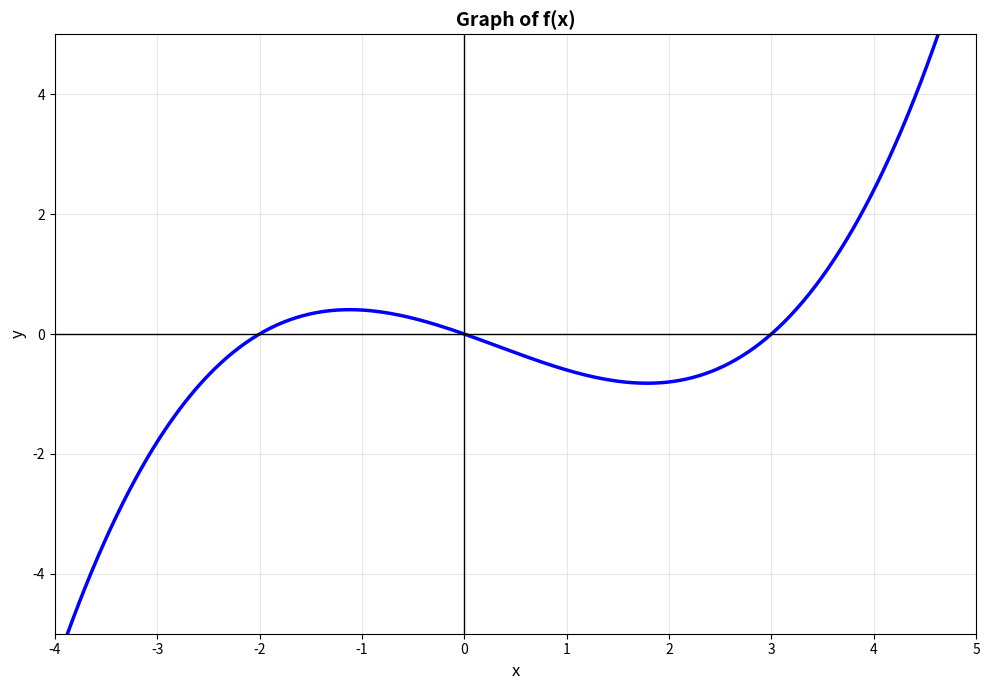
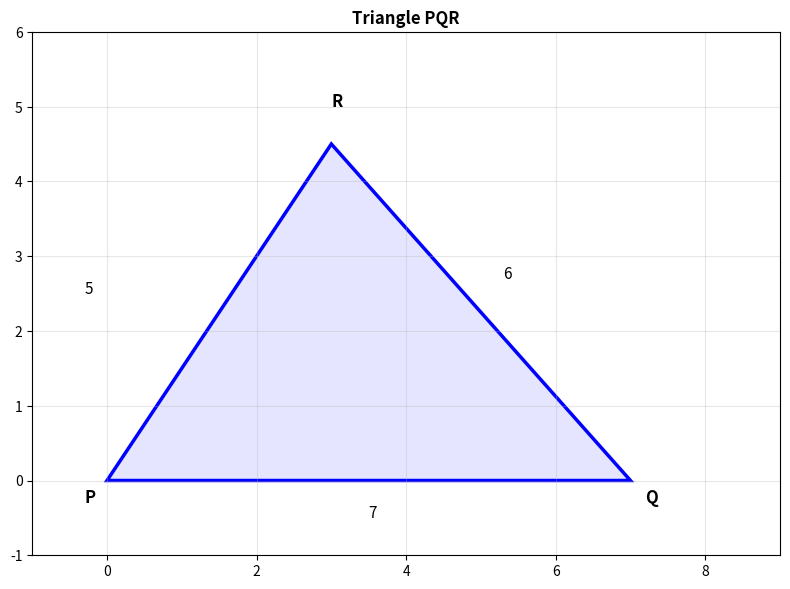
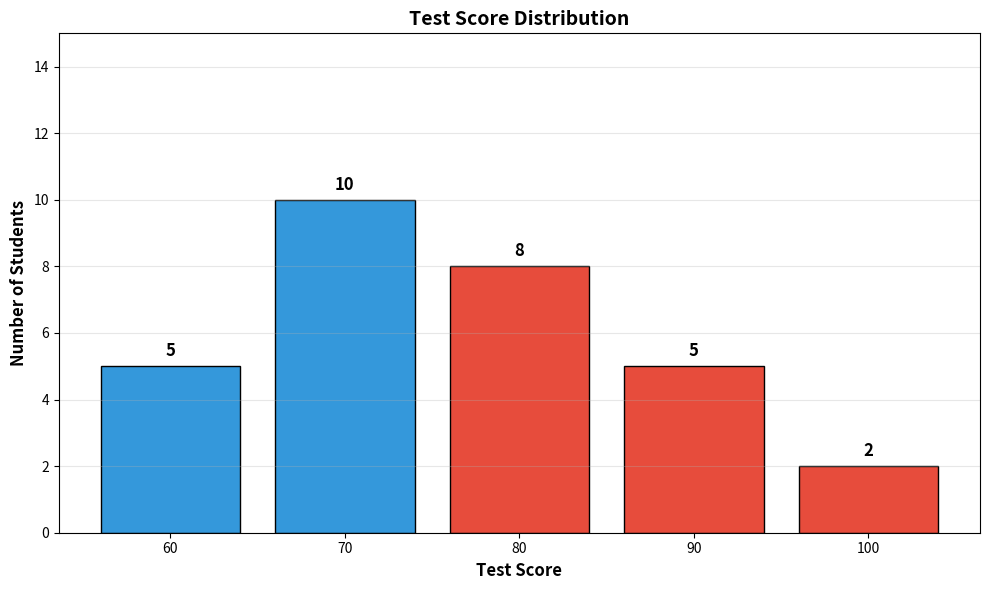
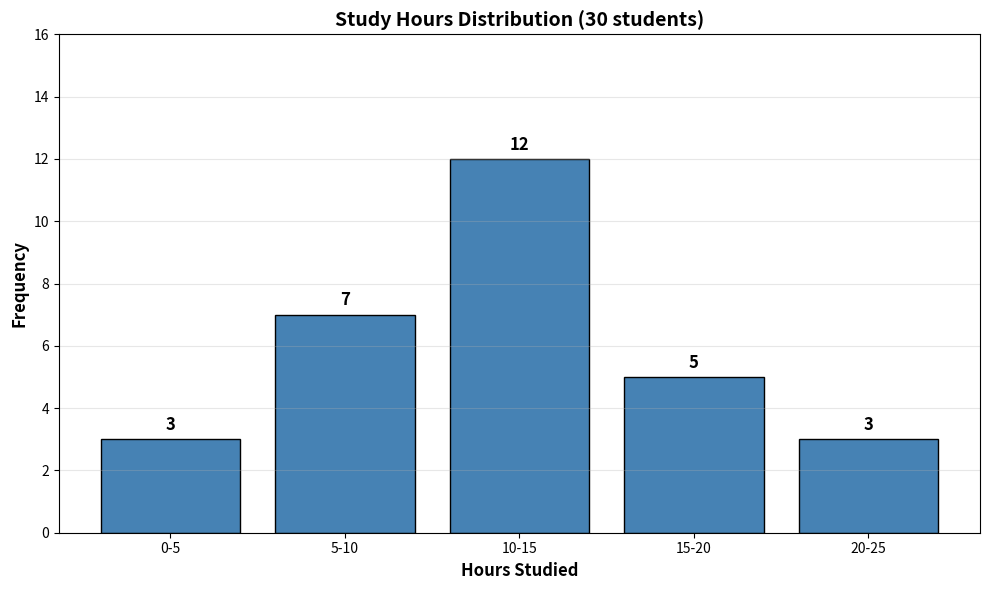
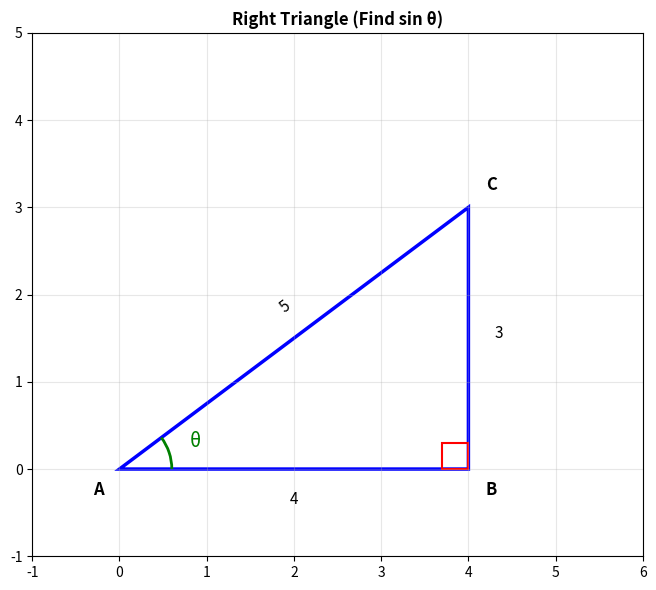

The matplotlib source for these figures, in order:
"""Generate Exam 6 images - 6 graph questions with NO ANSWER SPOILERS"""
import matplotlib.pyplot as plt
import matplotlib.patches as patches
import numpy as np
import os
os.makedirs('images', exist_ok=True)

# Q1: Polynomial with 3 roots (student must count)
fig, ax = plt.subplots(figsize=(10, 7))
x = np.linspace(-4, 5, 300)
y = 0.1 * (x + 2) * x * (x - 3)
ax.plot(x, y, 'b-', linewidth=2.5)
ax.axhline(0, color='black', linewidth=1)
ax.axvline(0, color='black', linewidth=1)
ax.grid(True, alpha=0.3)
ax.set_xlim(-4, 5)
ax.set_ylim(-5, 5)
ax.set_xlabel('x', fontsize=12)
ax.set_ylabel('y', fontsize=12)
ax.set_title('Graph of f(x)', fontsize=14, fontweight='bold')
plt.tight_layout()
plt.savefig('images/ex6_q1_polynomial.png', dpi=150)
plt.close()
print("[OK] ex6_q1_polynomial.png")

# Q12: Triangle with sides (for perimeter calculation)
fig, ax = plt.subplots(figsize=(8, 6))
P = np.array([0, 0])
Q = np.array([7, 0])
R = np.array([3, 4.5])
triangle = plt.Polygon([P, Q, R], fill=False, edgecolor='blue', linewidth=2.5)
ax.add_patch(triangle)
ax.fill([P[0], Q[0], R[0]], [P[1], Q[1], R[1]], alpha=0.1, color='blue')
# Labels with just side names, not lengths
ax.annotate('P', (-0.3, -0.3), fontsize=12, fontweight='bold')
ax.annotate('Q', (7.2, -0.3), fontsize=12, fontweight='bold')
ax.annotate('R', (3, 5), fontsize=12, fontweight='bold')
ax.annotate('5', (-0.3, 2.5), fontsize=11)
ax.annotate('6', (5.3, 2.7), fontsize=11)
ax.annotate('7', (3.5, -0.5), fontsize=11)
ax.set_xlim(-1, 9)
ax.set_ylim(-1, 6)
ax.set_aspect('equal')
ax.grid(True, alpha=0.3)
ax.set_title('Triangle PQR', fontweight='bold')
plt.tight_layout()
plt.savefig('images/ex6_q12_triangle.png', dpi=150)
plt.close()
print("[OK] ex6_q12_triangle.png")

# Q19: Bar chart for statistics (student reads and sums)
fig, ax = plt.subplots(figsize=(10, 6))
scores = ['60', '70', '80', '90', '100']
students = [5, 10, 8, 5, 2]  # 80+ = 8+5+2 = 15
colors = ['#3498db', '#3498db', '#e74c3c', '#e74c3c', '#e74c3c']
bars = ax.bar(scores, students, color=colors, edgecolor='black')
for bar, s in zip(bars, students):
    ax.text(bar.get_x() + bar.get_width()/2, bar.get_height() + 0.3,
            str(s), ha='center', fontsize=12, fontweight='bold')
ax.set_xlabel('Test Score', fontsize=12, fontweight='bold')
ax.set_ylabel('Number of Students', fontsize=12, fontweight='bold')
ax.set_title('Test Score Distribution', fontsize=14, fontweight='bold')
ax.set_ylim(0, 15)
ax.grid(axis='y', alpha=0.3)
plt.tight_layout()
plt.savefig('images/ex6_q19_barchart.png', dpi=150)
plt.close()
print("[OK] ex6_q19_barchart.png")

# Q32: Histogram (median class question)
fig, ax = plt.subplots(figsize=(10, 6))
hours = ['0-5', '5-10', '10-15', '15-20', '20-25']
freq = [3, 7, 12, 5, 3]  # Total=30, median at 15th, in 10-15
bars = ax.bar(hours, freq, color='steelblue', edgecolor='black')
for bar, f in zip(bars, freq):
    ax.text(bar.get_x() + bar.get_width()/2, bar.get_height() + 0.3,
            str(f), ha='center', fontsize=12, fontweight='bold')
ax.set_xlabel('Hours Studied', fontsize=12, fontweight='bold')
ax.set_ylabel('Frequency', fontsize=12, fontweight='bold')
ax.set_title('Study Hours Distribution (30 students)', fontsize=14, fontweight='bold')
ax.set_ylim(0, 16)
ax.grid(axis='y', alpha=0.3)
plt.tight_layout()
plt.savefig('images/ex6_q32_histogram.png', dpi=150)
plt.close()
print("[OK] ex6_q32_histogram.png")

# Q38: Right triangle for sin θ (3-4-5 triangle, no labels for values to find)
fig, ax = plt.subplots(figsize=(8, 6))
A = np.array([0, 0])
B = np.array([4, 0])
C = np.array([4, 3])
triangle = plt.Polygon([A, B, C], fill=False, edgecolor='blue', linewidth=2.5)
ax.add_patch(triangle)
# Right angle
rect = patches.Rectangle((3.7, 0), 0.3, 0.3, fill=False, edgecolor='red', linewidth=1.5)
ax.add_patch(rect)
# Angle theta at A
arc = patches.Arc((0, 0), 1.2, 1.2, angle=0, theta1=0, theta2=37, color='green', linewidth=2)
ax.add_patch(arc)
ax.text(0.8, 0.25, 'θ', fontsize=14, color='green')
# Labels
ax.annotate('A', (-0.3, -0.3), fontsize=12, fontweight='bold')
ax.annotate('B', (4.2, -0.3), fontsize=12, fontweight='bold')
ax.annotate('C', (4.2, 3.2), fontsize=12, fontweight='bold')
ax.annotate('4', (2, -0.4), ha='center', fontsize=11)
ax.annotate('3', (4.3, 1.5), fontsize=11)
ax.annotate('5', (1.8, 1.8), fontsize=11, rotation=37)
ax.set_xlim(-1, 6)
ax.set_ylim(-1, 5)
ax.set_aspect('equal')
ax.grid(True, alpha=0.3)
ax.set_title('Right Triangle (Find sin θ)', fontweight='bold')
plt.tight_layout()
plt.savefig('images/ex6_q38_triangle.png', dpi=150)
plt.close()
print("[OK] ex6_q38_triangle.png")

print("\n[OK] All Exam 6 images generated!")
